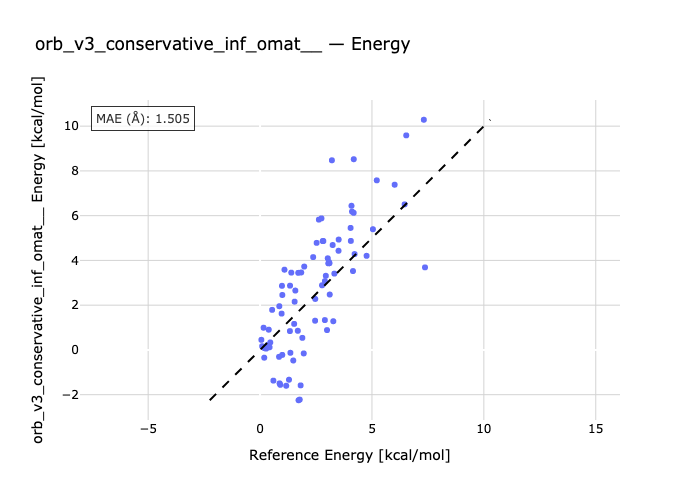

Values plotted in this chart, from the file beside it:
species, reference, predicted
ALA_xac-ALA_xag, 1.169, -1.6
ALA_xak-ALA_xag, 3.049, 3.869
ALA_xai-ALA_xag, 3.319, 3.41
ALA_xab-ALA_xag, 5.044, 5.393
ARG_xak-ARG_xci, 1.576, 2.654
ARG_xbv-ARG_xci, 2.529, 4.785
ARG_xbx-ARG_xci, 2.8, 4.863
ARG_xby-ARG_xci, 6.459, 6.505
ASN_xaj-ASN_xaf, 0.388, 0.9047
ASN_xaf-ASN_xae, 4.109, 6.181
ASN_xab-ASN_xaf, 4.76, 4.205
ASN_xah-ASN_xaf, 6.532, 9.587
ASP_xad-ASP_xaz, 0.157, 0.992
ASP_xay-ASP_xaz, 1.974, 3.726
ASP_xau-ASP_xaz, 2.897, 3.072
ASP_xbc-ASP_xaz, 3.113, 2.477
CYS_xah-CYS_xai, 0.277, 0.06228
CYS_xai-CYS_xag, 0.979, 2.865
CYS_xai-CYS_xao, 0.992, -0.2217
CYS_xai-CYS_xal, 2.373, 4.148
GLN_xan-GLN_xai, 0.424, 0.1196
GLN_xat-GLN_xai, 3.272, 1.282
GLN_xap-GLN_xai, 4.045, 5.452
GLN_xal-GLN_xai, 4.152, 3.525
GLU_xbi-GLU_xav, 1.335, 0.8424
GLU_xbi-GLU_xal, 1.545, 2.156
GLU_xar-GLU_xbi, 2.939, 3.313
GLU_xbi-GLU_xad, 5.216, 7.578
GLY_xae-GLY_xac, 1.091, 3.585
GLY_xad-GLY_xac, 2.627, 5.823
GLY_xac-GLY_xab, 2.743, 5.879
GLY_xag-GLY_xac, 4.086, 6.442
HIS_xam-HIS_xaq, 2.769, 2.888
HIS_xaq-HIS_xah, 2.992, 0.8864
HIS_xau-HIS_xaq, 7.318, 10.29
HIS_xav-HIS_xaq, 7.37, 3.69
ILE_xae-ILE_xaj, 0.187, -0.3473
ILE_xae-ILE_xaq, 0.595, -1.372
ILE_xae-ILE_xag, 0.963, 1.624
ILE_xae-ILE_xak, 0.995, 2.455
LEU_xap-LEU_xad, 0.338, 0.2189
LEU_xap-LEU_xae, 1.524, 1.164
LEU_xbb-LEU_xap, 1.686, 0.8561
LEU_xaq-LEU_xap, 1.952, -0.1562
LYS_xap-LYS_xao, 0.058, 0.4515
LYS_xap-LYS_xan, 0.199, 0.07706
LYS_xap-LYS_xas, 0.456, 0.3343
LYS_xap-LYS_xat, 0.54, 1.791
MET_xbf-MET_xag, 1.814, -1.584
MET_xbf-MET_xbm, 2.459, 1.305
MET_xbf-MET_xav, 2.466, 2.278
MET_xbf-MET_xbo, 2.896, 1.334
PHE_xaw-PHE_xab, 0.872, -1.493
PHE_xaw-PHE_xar, 1.719, -2.248
PHE_xan-PHE_xaw, 1.84, 3.461
PHE_xal-PHE_xaw, 1.889, 0.5401
PRO_xad-PRO_xae, 1.396, 3.453
PRO_xac-PRO_xae, 3.211, 8.474
PRO_xae-PRO_xaf, 4.187, 8.522
PRO_xab-PRO_xae, 6.014, 7.382
... 20 more rows
